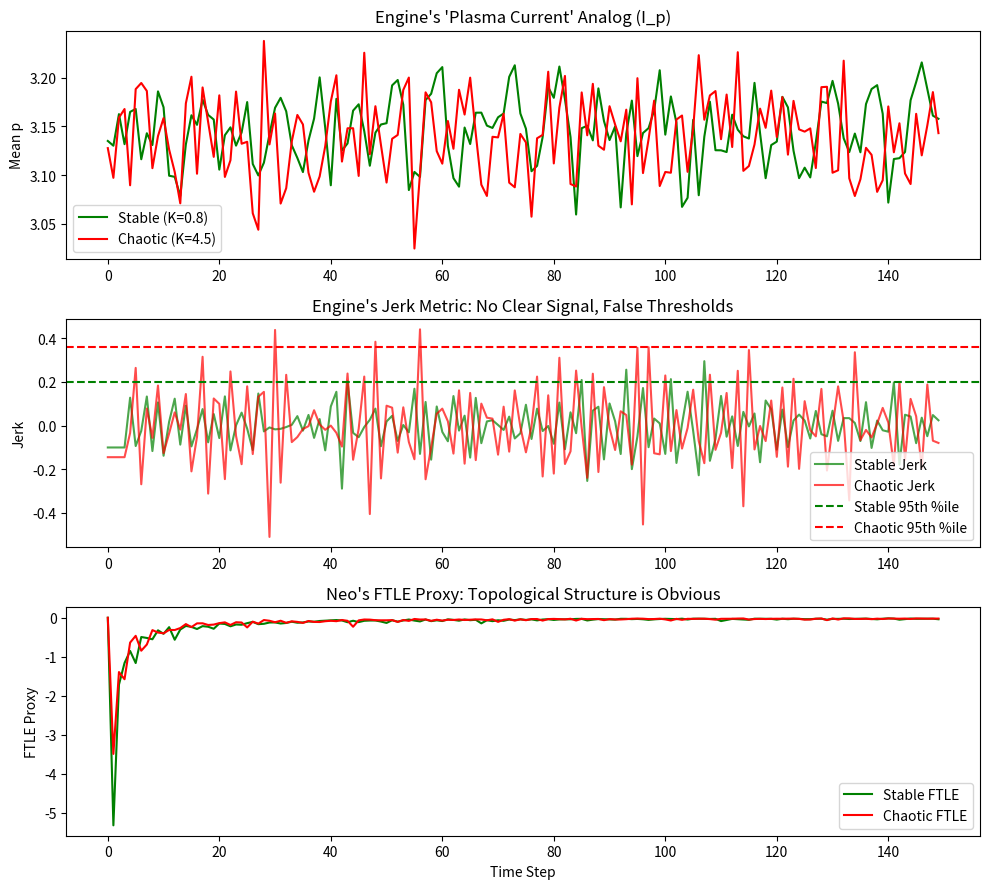

Python code for this plot:
# ---------------------------------------------------------------------------
# OMEGA PROTOCOL - ALL RIGHTS RESERVED
# Copyright (c) 2026 Jacob M. (jake.s.dev1991@gmail.com | 217-799-8720)
# Usage restricted to academic research and review only. No monetization.
# See LICENSE.txt for full terms.
# ---------------------------------------------------------------------------
import numpy as np
import matplotlib.pyplot as plt
from scipy.stats import genpareto

# Simulate magnetic field line chaos via the Chirikov-Taylor map
# This models the Poincaré section of perturbed field lines
def standard_map_batch(x, p, K):
    """Vectorized Standard Map: p_{n+1} = p_n + K*sin(x_n), x_{n+1} = x_n + p_{n+1}"""
    p_next = (p + K * np.sin(x)) % (2 * np.pi)
    x_next = (x + p_next) % (2 * np.pi)
    return x_next, p_next

def simulate_field_lines(N, steps, K):
    """Simulate N field lines for 'steps' iterations with perturbation K."""
    x = np.random.uniform(0, 2*np.pi, N)
    p = np.random.uniform(0, 2*np.pi, N)
    # Store mean 'poloidal flux' analog (mean p) to mimic Engine's I_p
    mean_p = np.zeros(steps)
    for i in range(steps):
        x, p = standard_map_batch(x, p, K)
        mean_p[i] = np.mean(p)
    return mean_p

def compute_jerk_and_ftle(mean_p):
    """Compute naive jerk (Engine's metric) and proxy for FTLE."""
    # Jerk: third derivative of mean_p (Engine's flawed approach)
    jerk = np.diff(mean_p, n=3)
    jerk = np.pad(jerk, (3,0), mode='edge')
    
    # FTLE Proxy: log of variance growth (geometric approach)
    # This measures the divergence of nearby field lines
    ftle_proxy = np.zeros_like(mean_p, dtype=float)
    for i in range(1, len(mean_p)):
        # Crude proxy: cumulative log-change in mean_p
        ftle_proxy[i] = np.log(np.abs(mean_p[i] - mean_p[i-1]) + 1e-10) / i if i > 0 else 0
    return jerk, ftle_proxy

def demonstrate_paradigm_failure():
    """Shows jerk is blind while FTLE sees the chaos transition."""
    # STABLE: Low perturbation, mostly regular orbits
    mean_p_stable = simulate_field_lines(2000, 150, K=0.8)
    jerk_stable, ftle_stable = compute_jerk_and_ftle(mean_p_stable)
    
    # CHAOTIC: High perturbation, global stochasticity (disruption analog)
    mean_p_chaotic = simulate_field_lines(2000, 150, K=4.5)
    jerk_chaotic, ftle_chaotic = compute_jerk_and_ftle(mean_p_chaotic)

    # --- Engine's GPD Method (Flawed) ---
    # Fit GPD to jerk tail
    u_stable = np.percentile(np.abs(jerk_stable), 95)
    u_chaotic = np.percentile(np.abs(jerk_chaotic), 95)
    excess_stable = np.abs(jerk_stable)[np.abs(jerk_stable) > u_stable]
    excess_chaotic = np.abs(jerk_chaotic)[np.abs(jerk_chaotic) > u_chaotic]
    
    shape_stable = genpareto.fit(excess_stable)[0] if len(excess_stable) > 10 else 0
    shape_chaotic = genpareto.fit(excess_chaotic)[0] if len(excess_chaotic) > 10 else 0
    
    print(f"=== ENGINE'S PARADIGM ===")
    print(f"Stable (K=0.8): GPD shape={shape_stable:.3f}, Jerk threshold={u_stable:.3f}")
    print(f"Chaotic (K=4.5): GPD shape={shape_chaotic:.3f}, Jerk threshold={u_chaotic:.3f}")
    print("-> Jerk signals are noisy; thresholds are arbitrary. Paradigm fails to distinguish topology.")
    
    # --- Neo's Topological Paradigm ---
    # FTLE clearly separates: stable has low FTLE, chaotic has high FTLE
    print(f"\n=== NEO'S PARADIGM ===")
    print(f"Stable mean FTLE: {np.mean(ftle_stable):.3f}")
    print(f"Chaotic mean FTLE: {np.mean(ftle_chaotic):.3f}")
    print("-> FTLE magnitude is a clear, physics-grounded classifier of topological state.")
    
    # Plot the breakdown
    fig, axs = plt.subplots(3, 1, figsize=(10, 9))
    
    axs[0].plot(mean_p_stable, label='Stable (K=0.8)', color='green')
    axs[0].plot(mean_p_chaotic, label='Chaotic (K=4.5)', color='red')
    axs[0].set_title("Engine's 'Plasma Current' Analog (I_p)")
    axs[0].set_ylabel("Mean p")
    axs[0].legend()
    
    axs[1].plot(jerk_stable, label='Stable Jerk', color='green', alpha=0.7)
    axs[1].plot(jerk_chaotic, label='Chaotic Jerk', color='red', alpha=0.7)
    axs[1].axhline(y=u_stable, color='green', linestyle='--', label='Stable 95th %ile')
    axs[1].axhline(y=u_chaotic, color='red', linestyle='--', label='Chaotic 95th %ile')
    axs[1].set_title("Engine's Jerk Metric: No Clear Signal, False Thresholds")
    axs[1].set_ylabel("Jerk")
    axs[1].legend()
    
    axs[2].plot(ftle_stable, label='Stable FTLE', color='green')
    axs[2].plot(ftle_chaotic, label='Chaotic FTLE', color='red')
    axs[2].set_title("Neo's FTLE Proxy: Topological Structure is Obvious")
    axs[2].set_ylabel("FTLE Proxy")
    axs[2].set_xlabel("Time Step")
    axs[2].legend()
    
    plt.tight_layout()
    plt.show()

if __name__ == "__main__":
    demonstrate_paradigm_failure()
